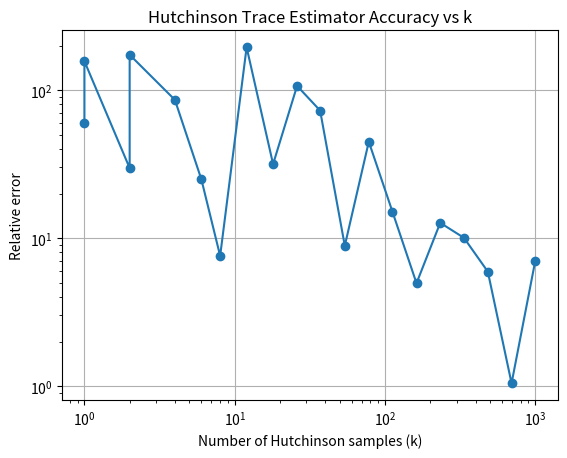
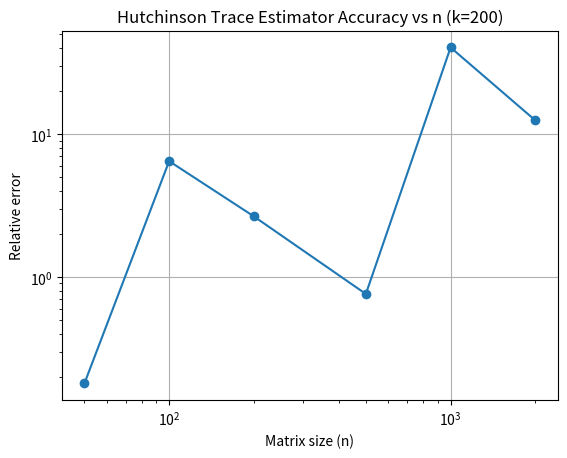

Generate these figures, in order, with matplotlib:
import numpy as np
import matplotlib.pyplot as plt
from tqdm import tqdm


def hutchinson_trace(M, k):
    """
    Hutchinson trace estimator
    """
    n = M.shape[0]
    estimate = 0.0

    for _ in range(k):
        eps = np.random.randn(n, 1)
        estimate += eps.T @ M @ eps

    return (estimate / k).item()


def relative_error(est, true):
    return abs(est - true) / abs(true)


###########################################
# Experiment 1: error vs number of samples
###########################################

n = 500
M = np.random.randn(n, n)

true_trace = np.trace(M)

k_values = np.logspace(0, 3, 20).astype(int)
errors_k = []

for k in tqdm(k_values):
    est = hutchinson_trace(M, k)
    errors_k.append(relative_error(est, true_trace))

plt.figure()
plt.plot(k_values, errors_k, marker="o")
plt.xscale("log")
plt.yscale("log")
plt.xlabel("Number of Hutchinson samples (k)")
plt.ylabel("Relative error")
plt.title("Hutchinson Trace Estimator Accuracy vs k")
plt.grid(True)
plt.savefig("samples")


###########################################
# Experiment 2: error vs matrix dimension
###########################################

k = 200
n_values = [50, 100, 200, 500, 1000, 2000]
errors_n = []

for n in tqdm(n_values):
    M = np.random.randn(n, n)
    true_trace = np.trace(M)

    est = hutchinson_trace(M, k)
    errors_n.append(relative_error(est, true_trace))

plt.figure()
plt.plot(n_values, errors_n, marker="o")
plt.xscale("log")
plt.yscale("log")
plt.xlabel("Matrix size (n)")
plt.ylabel("Relative error")
plt.title(f"Hutchinson Trace Estimator Accuracy vs n (k={k})")
plt.grid(True)
plt.savefig("sizes")
